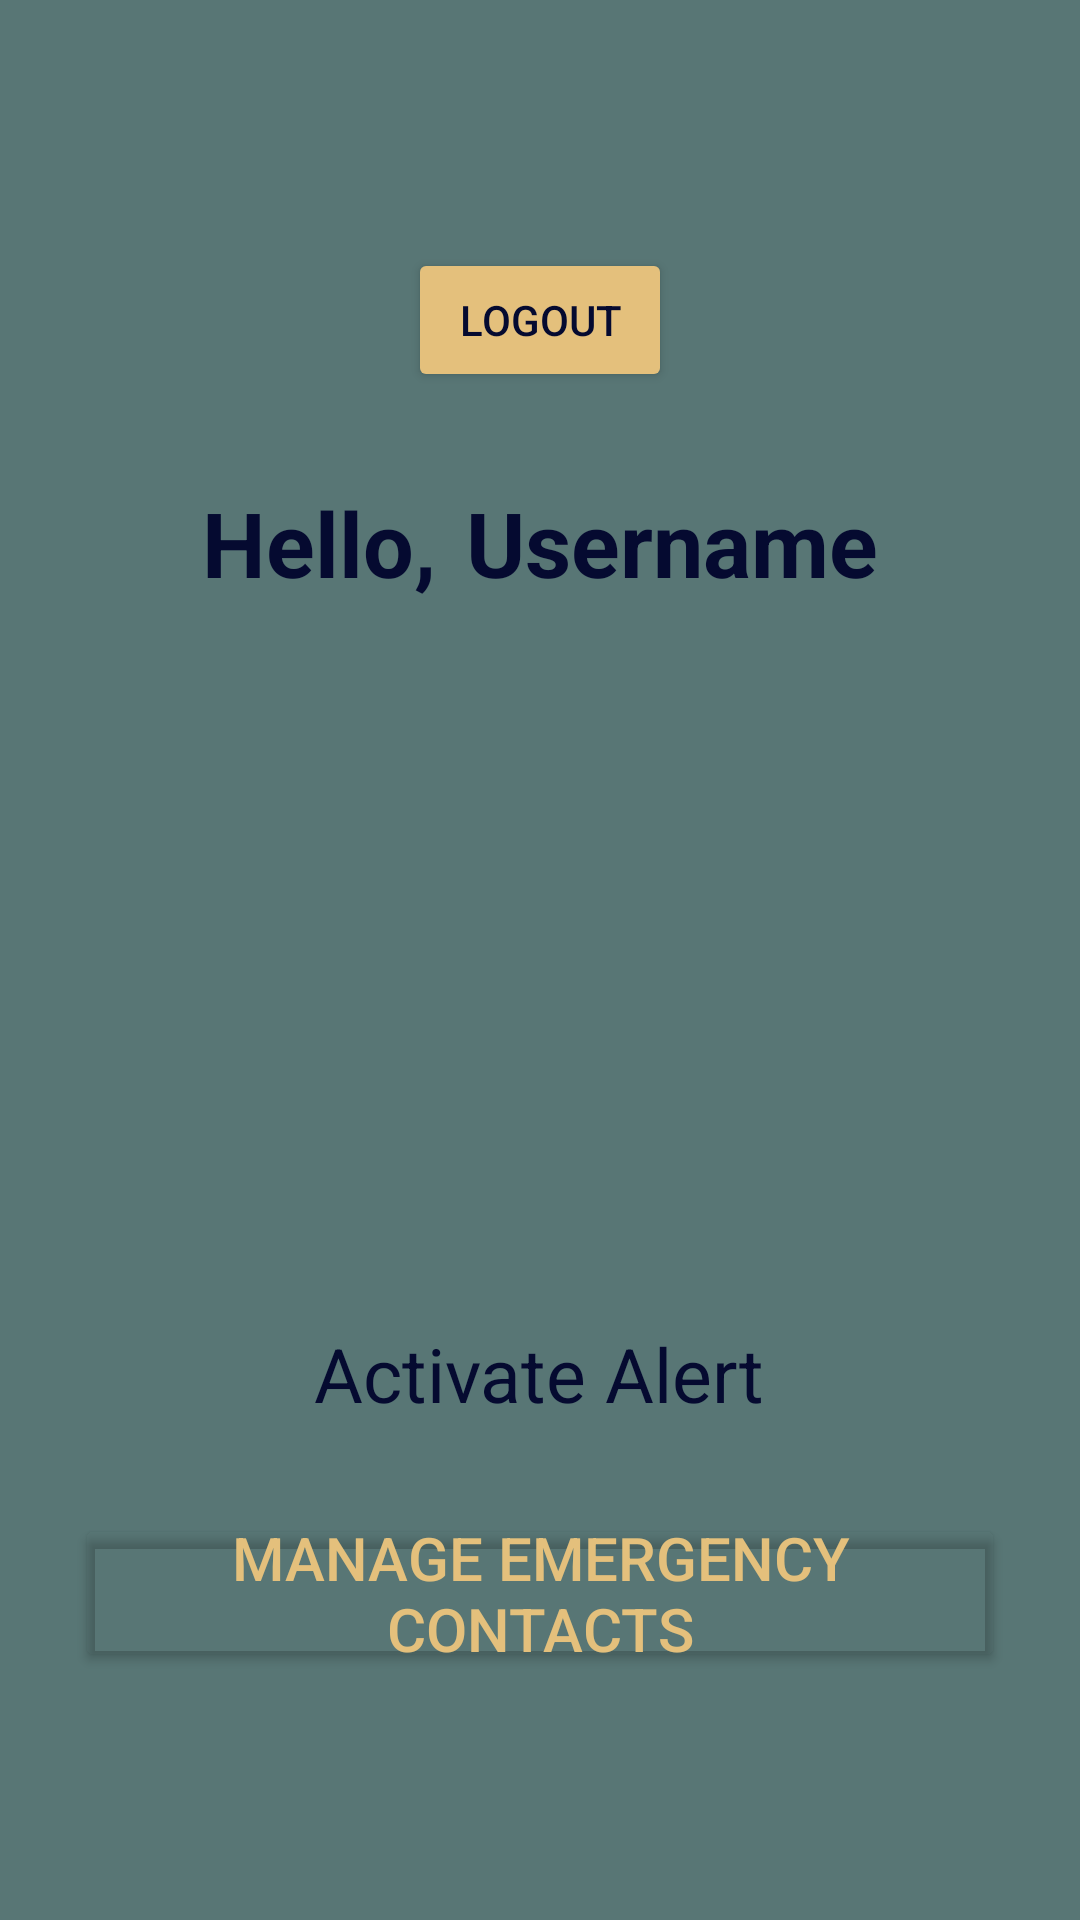

Produce the Android XML layout that renders to this screen, including the resource entries it uses.
<!-- AndroidManifest.xml: application theme Theme.SafetyApp -->
<!-- res/layout/activity_main.xml -->
<?xml version="1.0" encoding="utf-8"?>
<LinearLayout xmlns:android="http://schemas.android.com/apk/res/android"
    xmlns:app="http://schemas.android.com/apk/res-auto"
    xmlns:tools="http://schemas.android.com/tools"
    android:layout_width="match_parent"
    android:orientation="vertical"
    android:padding="25dp"
    android:gravity="center"
    android:layout_height="match_parent"
    tools:context=".Activities.MainActivity"
    android:theme="@style/MainTheme">



    
    <Button
        android:id="@+id/btn_logout"
        android:layout_width="wrap_content"
        android:layout_height="wrap_content"
        android:text="@string/logout"
        android:theme="@style/Button.Yellow"
        android:layout_marginBottom="30dp"/>

    <LinearLayout
        android:layout_width="wrap_content"
        android:layout_height="wrap_content"
        android:paddingBottom="30dp">
        <TextView
            android:textSize="30sp"
            android:textStyle="bold"
            android:layout_width="wrap_content"
            android:layout_height="wrap_content"
            android:layout_marginRight="10dp"
            android:text="@string/hello" />
        <TextView
            android:id="@+id/usernameDisplay"
            android:textSize="30sp"
            android:textStyle="bold"
            android:layout_width="wrap_content"
            android:layout_height="wrap_content"
            android:text="Username" />

    </LinearLayout>

    
    <ImageButton
        android:id="@+id/btn_alert"
        android:layout_width="200dp"
        android:layout_height="200dp"
        android:background="@drawable/alertbutton"
        android:contentDescription="TODO"
        android:layout_marginBottom="10dp"/>

    <TextView
        android:layout_width="wrap_content"
        android:layout_height="wrap_content"
        android:text="@string/activate_alert"
        android:textSize="25sp"
        android:layout_marginBottom="30dp"/>

    
    <Button
        android:id="@+id/btn_contacts"
        android:layout_width="wrap_content"
        android:layout_height="wrap_content"
        android:theme="@style/Button.Link"
        android:text="@string/manage_emergency_contacts" />

</LinearLayout>
<!-- resources referenced by this layout -->
<resources>
  <string name="activate_alert">Activate Alert</string>
  <string name="hello">Hello,</string>
  <string name="logout">Logout</string>
  <string name="manage_emergency_contacts">Manage Emergency Contacts</string>
  <style name="Button.Link" parent="ThemeOverlay.AppCompat">
          <item name="android:backgroundTint">@android:color/transparent</item>
          <item name="android:textColor">@color/yellow</item>
          <item name="android:padding">1dp</item>
          <item name="android:textSize">20sp</item>
      </style>
  <style name="Button.Yellow" parent="ThemeOverlay.AppCompat">
          <item name="android:backgroundTint">@color/yellow</item>
      </style>
  <style name="MainTheme" parent="ThemeOverlay.AppCompat">
          <item name="android:background">@color/mainbg</item>
          <item name="android:textColor">@color/darkblue</item>
      </style>
  <style name="Theme.SafetyApp" parent="Base.Theme.SafetyApp" />
  <color name="yellow">#e4c07c</color>
  <color name="mainbg">#587675</color>
  <color name="darkblue">#050A30</color>
  <style name="Base.Theme.SafetyApp" parent="Theme.Material3.DayNight.NoActionBar">
  
      </style>
</resources>
